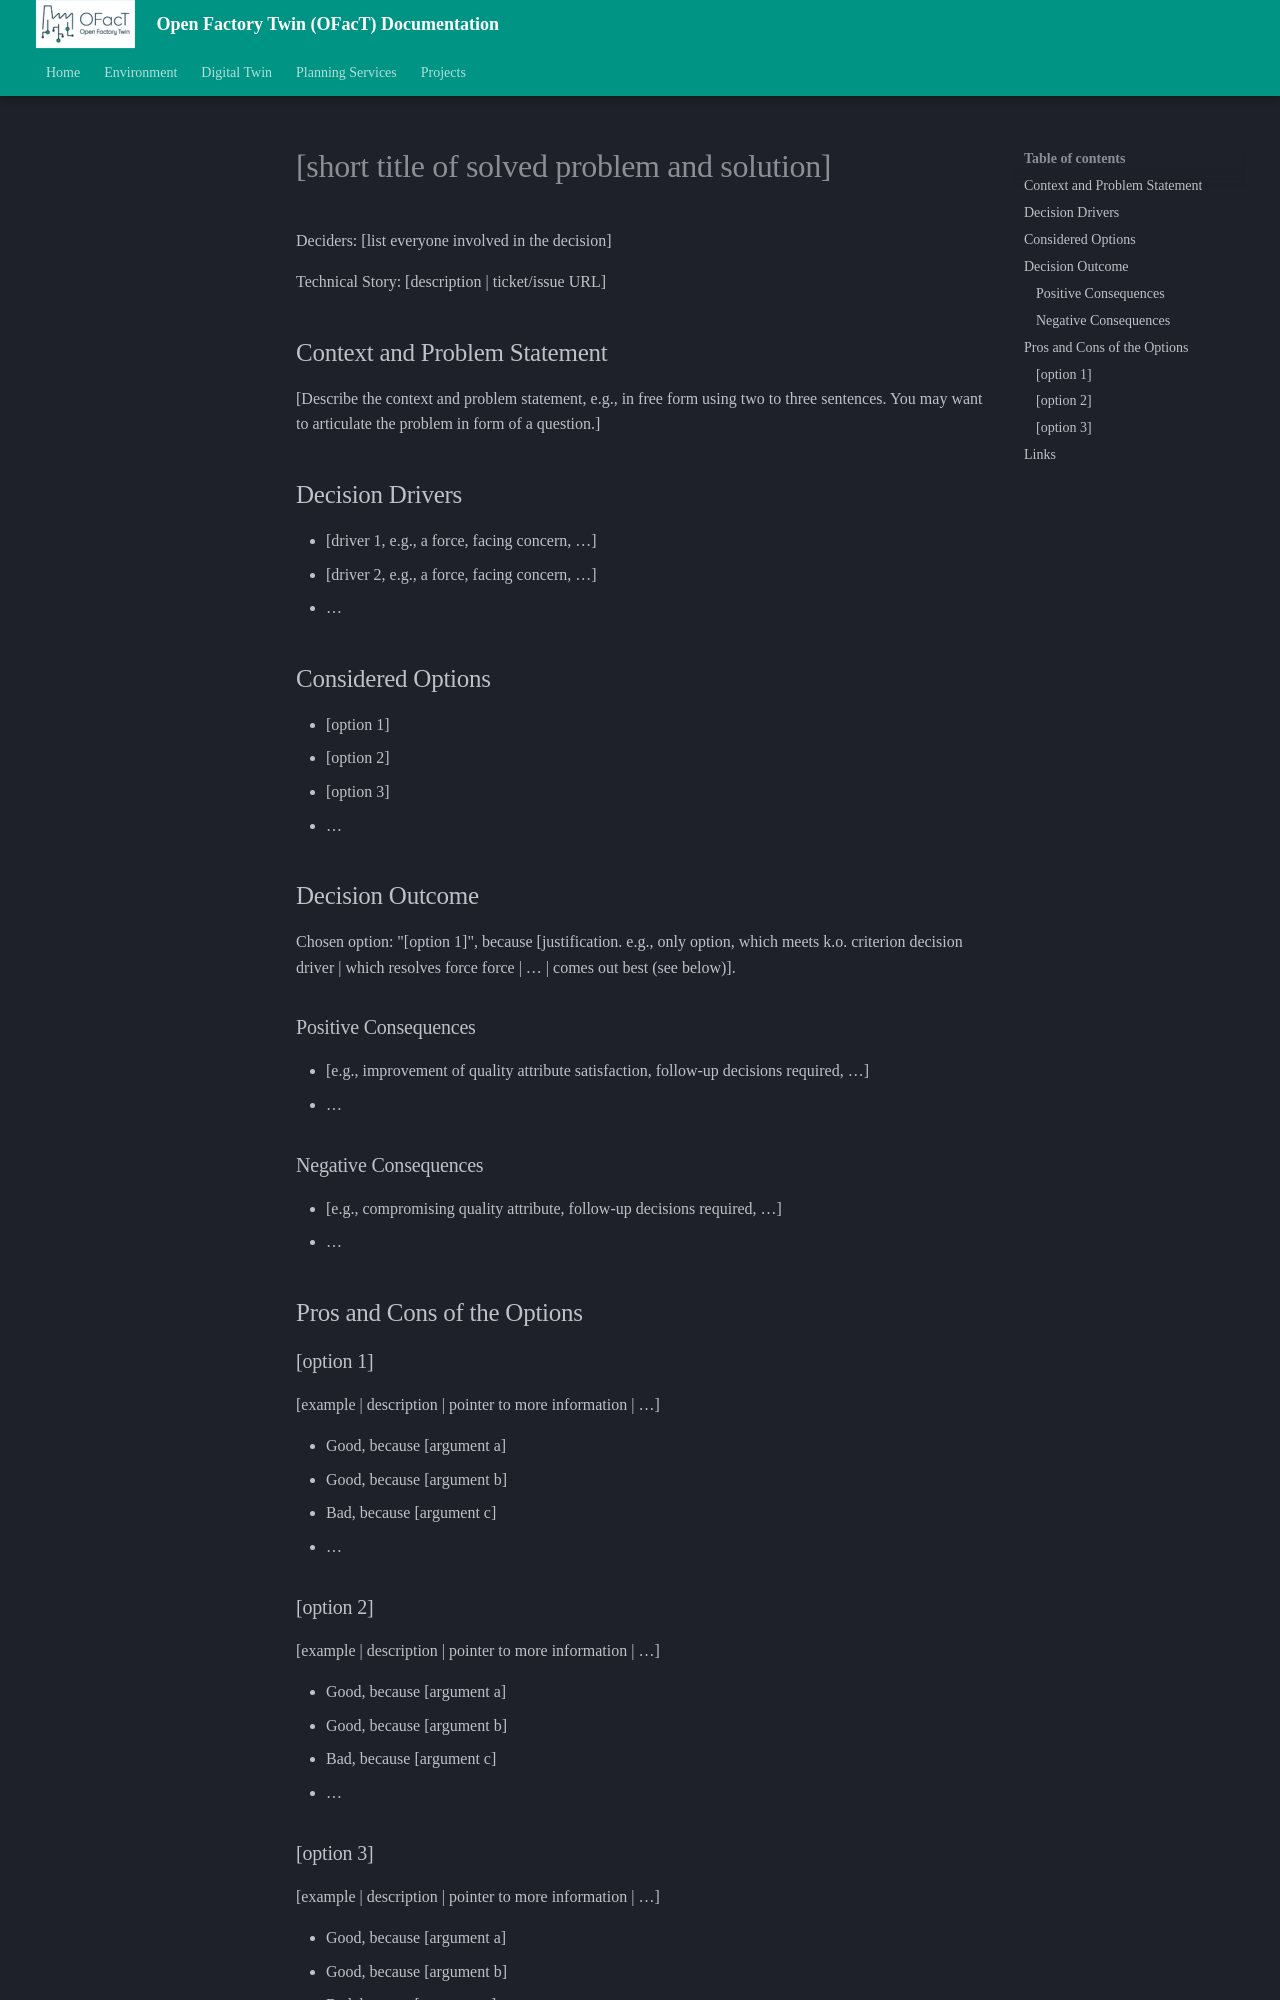

repository: shrutibhor06-ops/Digital-Twin-Manufacting-OG · page: dev/ArchitectureDecisionRecords/template/index.html · generator: mkdocs

# [short title of solved problem and solution]

Deciders: [list everyone involved in the decision] <!-- optional -->

Technical Story: [description | ticket/issue URL] <!-- optional -->

## Context and Problem Statement

[Describe the context and problem statement, e.g., in free form using two to three sentences. You may want to articulate the problem in form of a question.]

## Decision Drivers <!-- optional -->

* [driver 1, e.g., a force, facing concern, …]
* [driver 2, e.g., a force, facing concern, …]
* … <!-- numbers of drivers can vary -->

## Considered Options

* [option 1]
* [option 2]
* [option 3]
* … <!-- numbers of options can vary -->

## Decision Outcome

Chosen option: "[option 1]", because [justification. e.g., only option, which meets k.o. criterion decision driver | which resolves force force | … | comes out best (see below)].

### Positive Consequences <!-- optional -->

* [e.g., improvement of quality attribute satisfaction, follow-up decisions required, …]
* …

### Negative Consequences <!-- optional -->

* [e.g., compromising quality attribute, follow-up decisions required, …]
* …

## Pros and Cons of the Options <!-- optional -->

### [option 1]

[example | description | pointer to more information | …] <!-- optional -->

* Good, because [argument a]
* Good, because [argument b]
* Bad, because [argument c]
* … <!-- numbers of pros and cons can vary -->

### [option 2]

[example | description | pointer to more information | …] <!-- optional -->

* Good, because [argument a]
* Good, because [argument b]
* Bad, because [argument c]
* … <!-- numbers of pros and cons can vary -->
